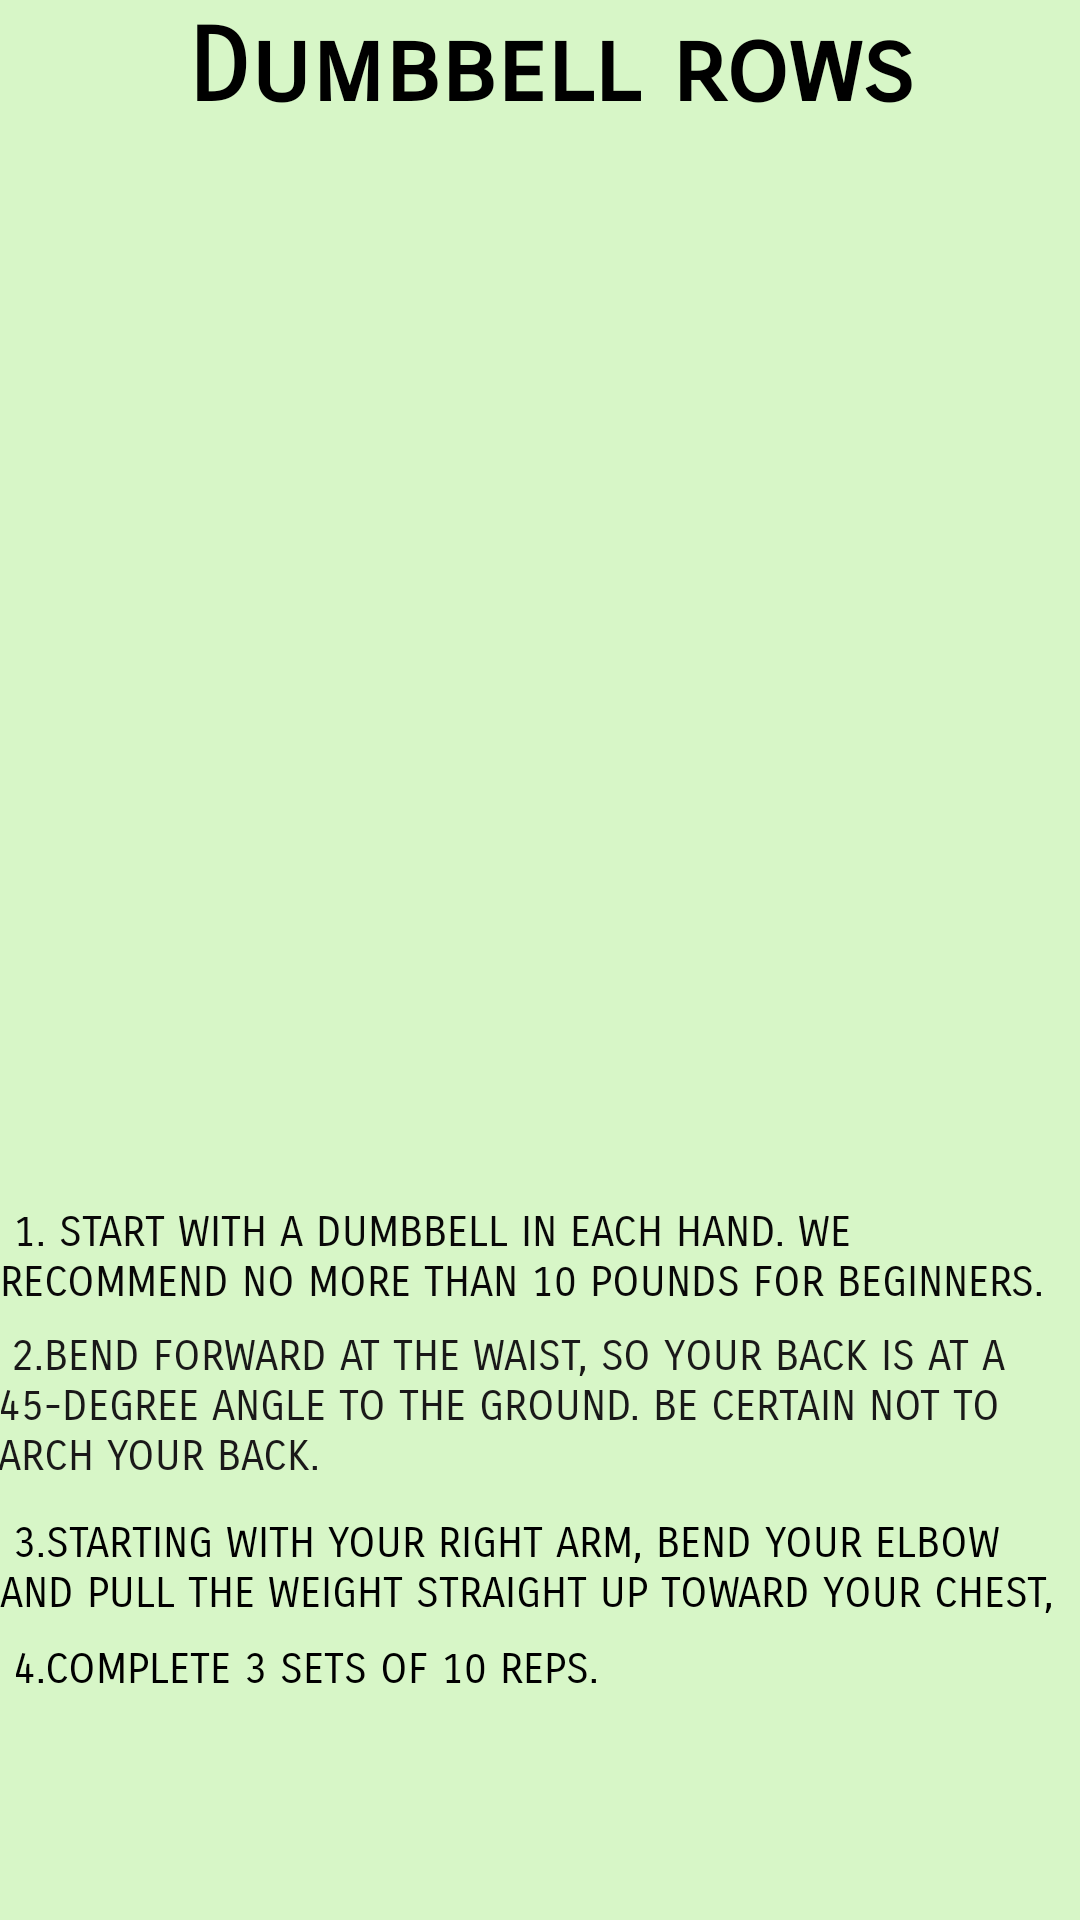

This screen was rendered from an Android layout file. Write that file and the resources it references.
<!-- AndroidManifest.xml: application theme Theme.Setting1 -->
<!-- res/layout/activity_dumbbell_rows.xml -->
<?xml version="1.0" encoding="utf-8"?>
<RelativeLayout xmlns:android="http://schemas.android.com/apk/res/android"
    xmlns:app="http://schemas.android.com/apk/res-auto"
    xmlns:tools="http://schemas.android.com/tools"
    android:layout_width="match_parent"
    android:layout_height="match_parent"
    android:background="#D7F6C7"

    tools:context=".Dumbbell_rows">
    <TextView
        android:id="@+id/textView"
        android:layout_width="397dp"
        android:layout_height="82dp"
        android:layout_alignParentStart="true"
        android:layout_alignParentTop="true"
        android:layout_alignParentEnd="true"
        android:layout_centerInParent="true"
        android:layout_marginStart="6dp"
        android:layout_marginTop="2dp"
        android:layout_marginEnd="-2dp"
        android:fontFamily="sans-serif-smallcaps"
        android:text="Dumbbell rows"
        android:textAlignment="center"
        android:textAppearance="@style/TextAppearance.AppCompat.Large"
        android:textColor="@color/black"
        android:textSize="34sp"
        android:textStyle="bold"
        app:layout_constraintBottom_toBottomOf="parent"
        app:layout_constraintStart_toStartOf="parent"
        app:layout_constraintTop_toTopOf="parent"
        app:layout_constraintVertical_bias="0.003"
        tools:ignore="TextContrastCheck" />
    <ImageView
        android:id="@+id/imageView"
        android:layout_width="match_parent"
        android:layout_height="wrap_content"
        android:layout_alignParentStart="true"
        android:layout_alignParentTop="true"
        android:layout_alignParentEnd="true"
        android:layout_centerHorizontal="true"
        android:layout_marginStart="1dp"
        android:layout_marginTop="102dp"
        android:layout_marginEnd="4dp"
        app:layout_constraintEnd_toEndOf="parent"
        app:layout_constraintStart_toStartOf="parent"
        app:srcCompat="@drawable/row"
        tools:layout_editor_absoluteY="111dp" />

    <TextView
        android:id="@+id/textView2"
        android:layout_width="match_parent"
        android:layout_height="wrap_content"
        android:layout_alignParentStart="true"
        android:layout_alignParentEnd="true"
        android:layout_alignParentBottom="true"
        android:layout_centerInParent="true"
        android:layout_marginStart="0dp"
        android:layout_marginEnd="0dp"
        android:layout_marginBottom="204dp"
        android:fontFamily="sans-serif-smallcaps"
        android:text=" 1. Start with a dumbbell in each hand. We recommend no more than 10 pounds for beginners.
 "
        android:textAllCaps="true"
        android:textColor="#090808"
        app:layout_constraintEnd_toEndOf="parent"
        tools:layout_editor_absoluteY="338dp" />

    <TextView
        android:id="@+id/textView3"
        android:layout_width="match_parent"
        android:layout_height="wrap_content"
        android:layout_alignParentStart="true"
        android:layout_alignParentEnd="true"
        android:layout_alignParentBottom="true"
        android:layout_centerHorizontal="true"
        android:layout_marginStart="-1dp"
        android:layout_marginEnd="1dp"
        android:layout_marginBottom="146dp"
        android:fontFamily="sans-serif-smallcaps"
        android:text=" 2.Bend forward at the waist, so your back is at a 45-degree angle to the ground. Be certain not to arch your back."
        android:textAllCaps="true"
        android:textColor="#1A1919" />

    <TextView
        android:id="@+id/textView4"
        android:layout_width="406dp"
        android:layout_height="33dp"
        android:layout_alignParentEnd="true"
        android:layout_alignParentBottom="true"
        android:layout_marginEnd="0dp"
        android:layout_marginBottom="101dp"
        android:fontFamily="sans-serif-smallcaps"
        android:text=" 3.Starting with your right arm, bend your elbow and pull the weight straight up toward your chest, making sure to engage your lat and stopping just below your chest.."
        android:textAlignment="viewStart"
        android:textAllCaps="true"
        android:textColor="@color/black" />

    <TextView
        android:id="@+id/textView5"
        android:layout_width="409dp"
        android:layout_height="30dp"
        android:layout_alignParentEnd="true"
        android:layout_alignParentBottom="true"
        android:layout_marginEnd="-5dp"
        android:layout_marginBottom="62dp"
        android:fontFamily="sans-serif-smallcaps"
        android:text=" 4.Complete 3 sets of 10 reps."
        android:textAllCaps="true"
        android:textColor="#000000" />

</RelativeLayout>
<!-- resources referenced by this layout -->
<resources>
  <style name="Theme.Setting1" parent="Theme.MaterialComponents.DayNight.DarkActionBar">
          
          <item name="colorPrimary">@color/purple_500</item>
          <item name="colorPrimaryVariant">@color/purple_700</item>
          <item name="colorOnPrimary">@color/white</item>
          
          <item name="colorSecondary">@color/teal_200</item>
          <item name="colorSecondaryVariant">@color/teal_700</item>
          <item name="colorOnSecondary">@color/black</item>
          
          <item name="android:statusBarColor">?attr/colorPrimaryVariant</item>
          
      </style>
  <!-- not gathered from this repository: default colours our renderer supplied (Android Studio template values) -->
  <color name="purple_500">#FF6200EE</color>
  <color name="purple_700">#FF3700B3</color>
  <color name="teal_200">#FF03DAC5</color>
  <color name="teal_700">#FF018786</color>
  <color name="black">#FF000000</color>
  <color name="white">#FFFFFFFF</color>
</resources>
